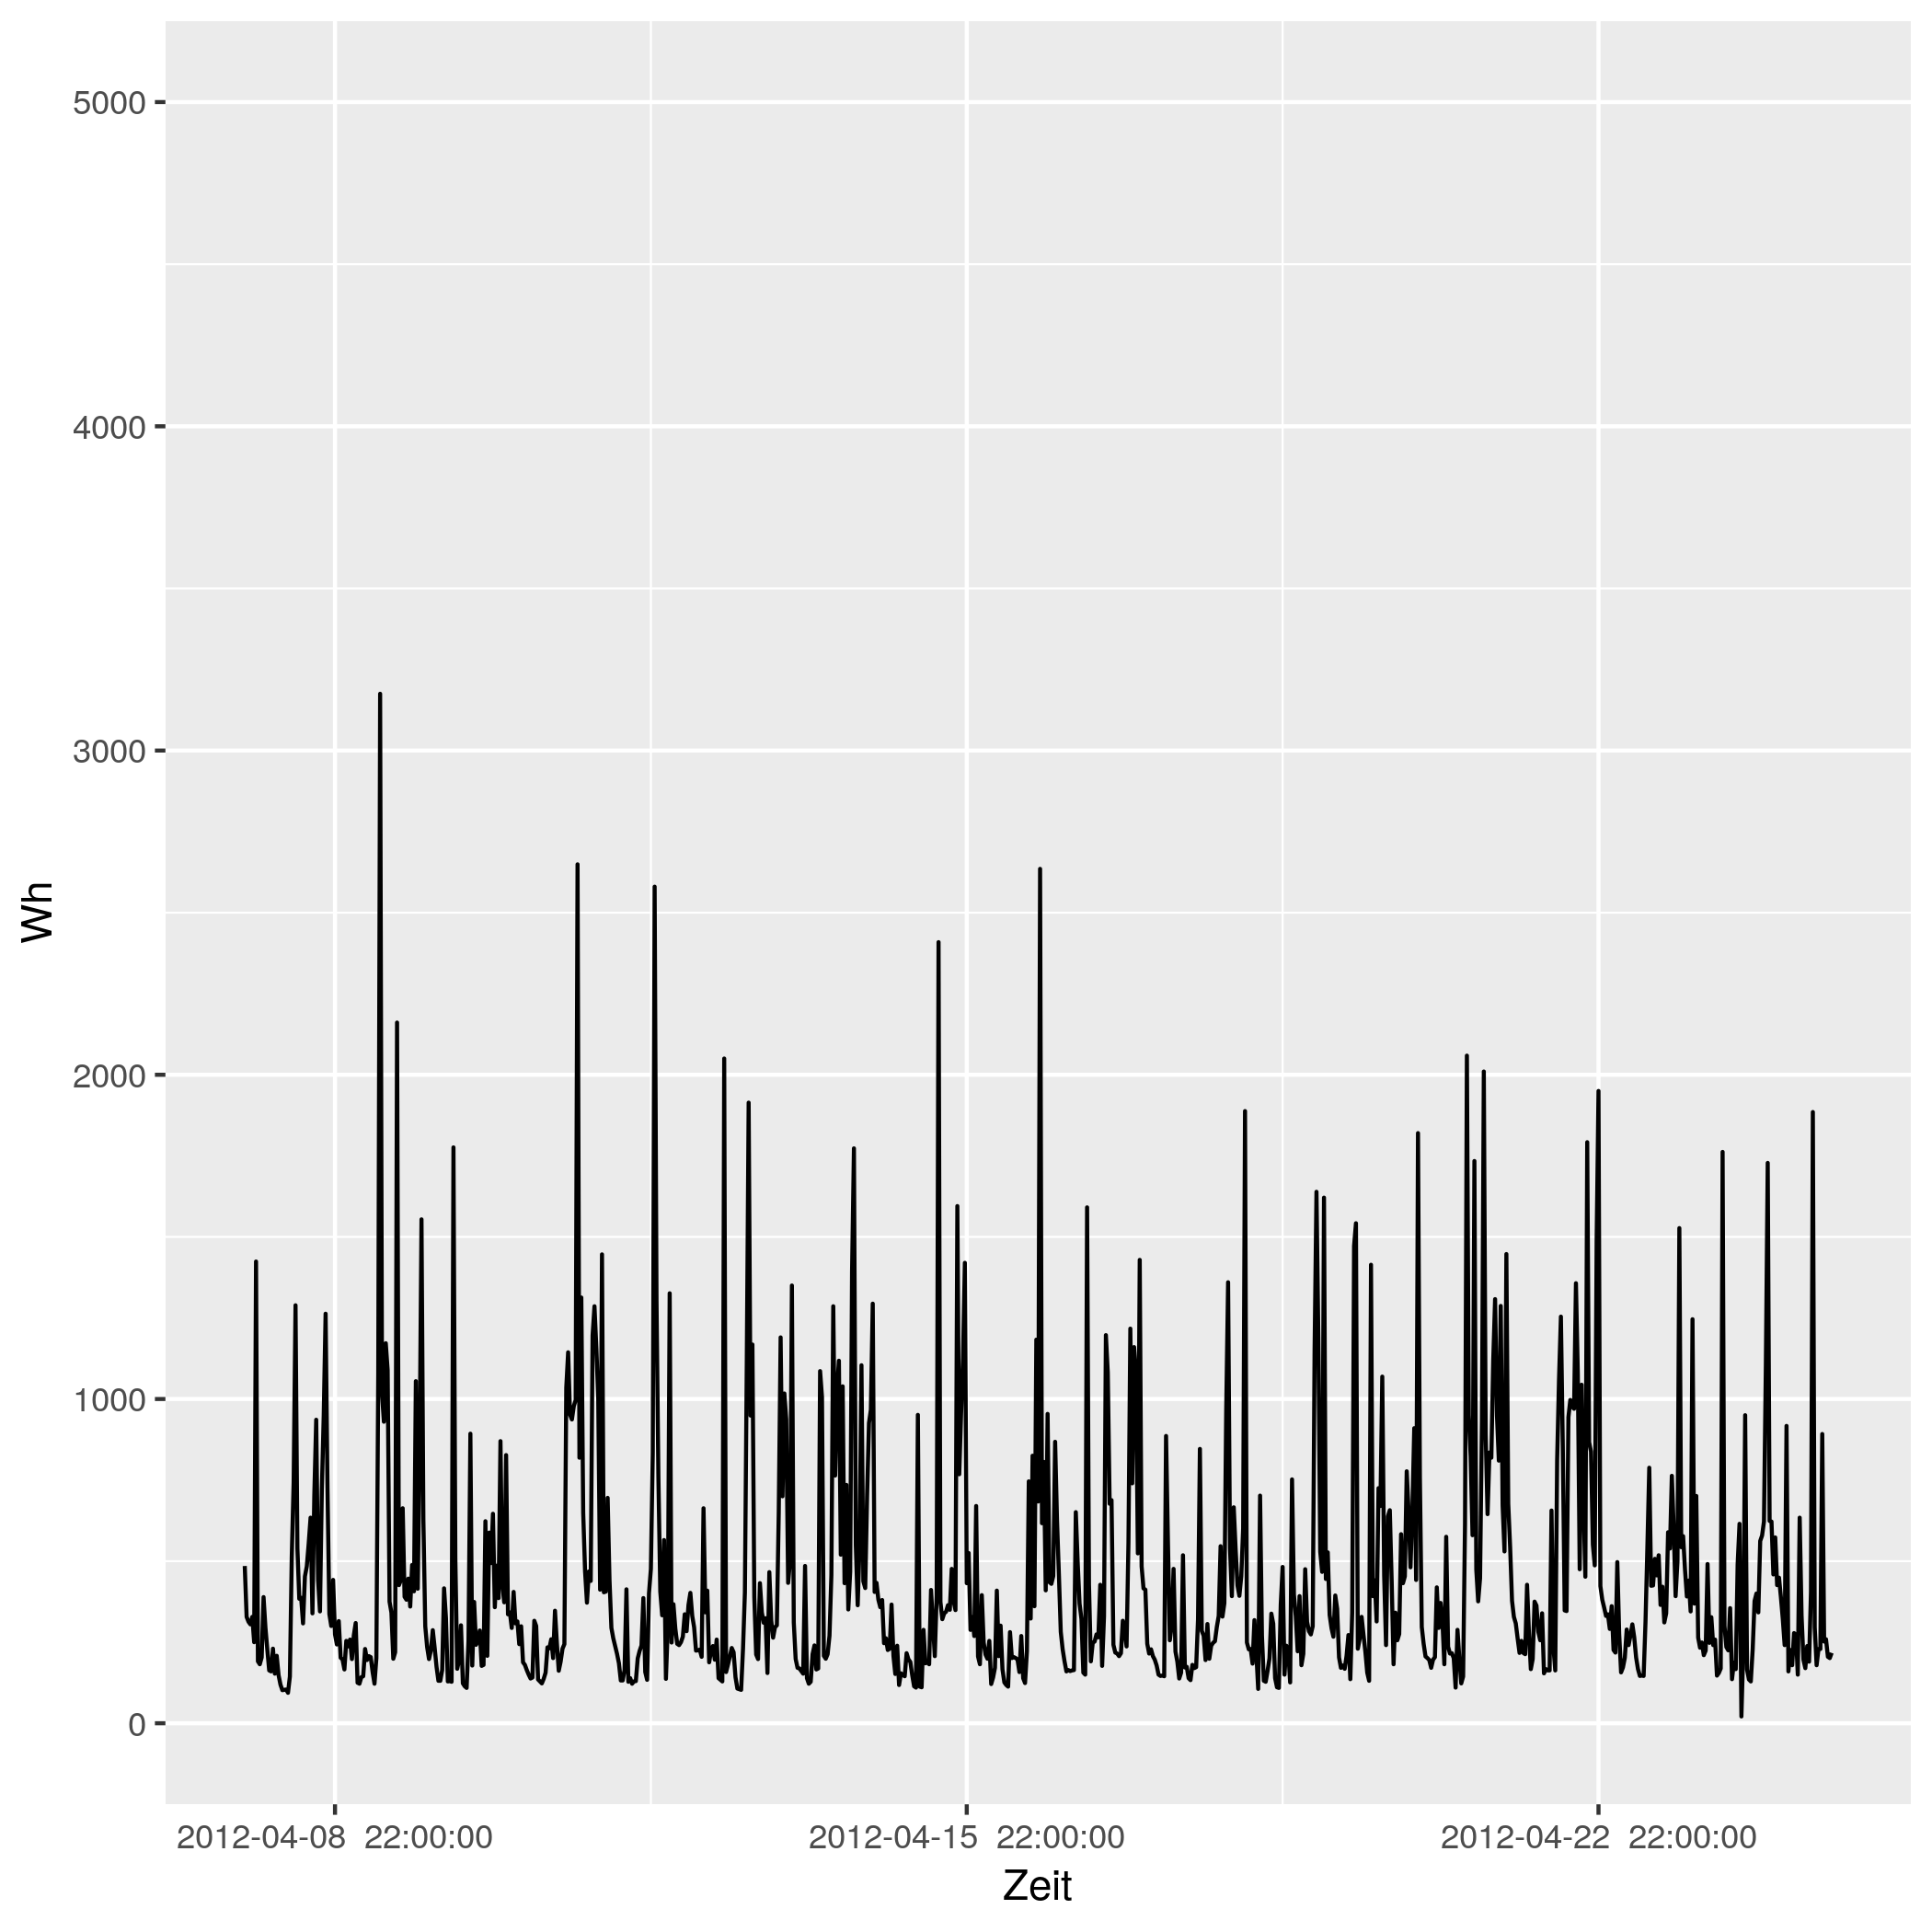

The file beside this chart, header and first rows:
# file...... strom/strom_44.csv
# date...... Mon Nov 16 14:33:49 2020
# user...... gregor
# host...... (null)
# target.... triplex_meter 426
# trigger... (none)
# interval.. 1800
# limit..... 0
# timestamp, measured_real_energy, measured_power, measured_real_power, measured_demand, monthly_bill, price
2012-04-08 00:00:00 UTC, +0, +485+3.35762e-15d, +485, +485, +0, +30
2012-04-08 00:30:00 UTC, +242.5, +328+4.96477e-15d, +328, +485, +7.275, 0.06514
2012-04-08 01:00:00 UTC, +406.5, +313+0d, +313, +485, 7.286, 0.06514
2012-04-08 01:30:00 UTC, +563, +305-1.06783e-14d, +305, +485, 7.296, 0.06328
2012-04-08 02:00:00 UTC, +715.5, +328+4.96477e-15d, +328, +485, 7.306, 0.06328
2012-04-08 02:30:00 UTC, +879.5, +250-3.25689e-15d, +250, +485, 7.316, 0.04793
2012-04-08 03:00:00 UTC, 1004, +1424+4.57428e-15d, +1424, +1424, 7.322, 0.04793
2012-04-08 03:30:00 UTC, 1716, +191+0d, +191, +1424, 7.356, 0.05498
2012-04-08 04:00:00 UTC, +1812, +182+0d, +182, +1424, 7.361, 0.05498
2012-04-08 04:30:00 UTC, +1903, +203+0d, +203, +1424, 7.366, 0.05414
2012-04-08 05:00:00 UTC, 2004, +389+0d, +389, +1424, 7.372, 0.05414
2012-04-08 05:30:00 UTC, +2199, +295+5.52015e-15d, +295, +1424, 7.382, 0.05269
2012-04-08 06:00:00 UTC, 2346, +227+3.58688e-15d, +227, +1424, 7.39, 0.05269
2012-04-08 06:30:00 UTC, +2460, +163+0d, +163, +1424, 7.396, 0.02568
2012-04-08 07:00:00 UTC, 2542, +160-5.08889e-15d, +160, +1424, 7.398, 0.02568
2012-04-08 07:30:00 UTC, 2622, +230+0d, +230, +1424, 7.4, 0.04876
2012-04-08 08:00:00 UTC, 2736, +153+5.32171e-15d, +153, +1424, 7.406, 0.04876
2012-04-08 08:30:00 UTC, +2813, +208-3.91453e-15d, +208, +1424, 7.41, 0.06073
2012-04-08 09:00:00 UTC, +2917, +148-5.5015e-15d, +148, +1424, 7.416, 0.06073
2012-04-08 09:30:00 UTC, +2991, +119+3.4211e-15d, +119, +1424, 7.42, 0.06744
2012-04-08 10:00:00 UTC, 3050, +102+0d, +102, +1424, 7.424, 0.06744
2012-04-08 10:30:00 UTC, 3102, +103-7.90507e-15d, +103, +1424, 7.428, 0.07714
2012-04-08 11:00:00 UTC, +3153, +104+3.91453e-15d, +104, +1424, 7.432, 0.07714
2012-04-08 11:30:00 UTC, +3205, +94+8.66194e-15d, +94, +1424, 7.436, 0.1151
2012-04-08 12:00:00 UTC, +3252, +144+0d, +144, +1424, 7.441, 0.1151
2012-04-08 12:30:00 UTC, +3324, +514-3.16818e-15d, +514, +1424, 7.449, 0.3145
2012-04-08 13:00:00 UTC, +3581, +742+0d, +742, +1424, 7.53, 0.3145
2012-04-08 13:30:00 UTC, +3952, +1289-1.01067e-14d, +1289, +1424, 7.647, 0.1033
2012-04-08 14:00:00 UTC, 4596, +539-3.02123e-15d, +539, +1424, 7.714, 0.1033
2012-04-08 14:30:00 UTC, +4866, +384+8.48148e-15d, +384, +1424, 7.741, 0.1075
2012-04-08 15:00:00 UTC, +5058, +387+8.41573e-15d, +387, +1424, 7.762, 0.1075
2012-04-08 15:30:00 UTC, 5252, +308-5.28716e-15d, +308, +1424, 7.783, 0.09098
2012-04-08 16:00:00 UTC, 5406, +453+7.1896e-15d, +453, +1424, 7.797, 0.09098
2012-04-08 16:30:00 UTC, +5632, +484+1.00937e-14d, +484, +1424, 7.817, 0.09947
2012-04-08 17:00:00 UTC, +5874, +554+0d, +554, +1424, 7.842, 0.09947
2012-04-08 17:30:00 UTC, +6151, +634+0d, +634, +1424, 7.869, 0.1634
2012-04-08 18:00:00 UTC, +6468, +339+0d, +339, +1424, 7.921, 0.1634
2012-04-08 18:30:00 UTC, 6638, +704+4.62626e-15d, +704, +1424, 7.949, 0.1888
2012-04-08 19:00:00 UTC, 6990, +936+3.47958e-15d, +936, +1424, 8.015, 0.1888
2012-04-08 19:30:00 UTC, 7458, +443+3.67595e-15d, +443, +1424, 8.103, 0.1226
2012-04-08 20:00:00 UTC, +7679, +345+0d, +345, +1424, 8.131, 0.1226
2012-04-08 20:30:00 UTC, 7852, +722-4.51093e-15d, +722, +1424, 8.152, 0.2817
2012-04-08 21:00:00 UTC, 8212, +950+6.85661e-15d, +950, +1424, 8.253, 0.2817
2012-04-08 21:30:00 UTC, 8688, +1263+0d, +1263, +1424, 8.387, 0.2406
2012-04-08 22:00:00 UTC, +9319, +728+4.47375e-15d, +728, +1424, 8.539, 0.2406
2012-04-08 22:30:00 UTC, +9683, +337+0d, +337, +1424, 8.627, 0.08283
2012-04-08 23:00:00 UTC, 9852, +300-5.42815e-15d, +300, +1424, 8.641, 0.08283
2012-04-08 23:30:00 UTC, 10002, +442+0d, +442, +1424, 8.653, 0.08101
2012-04-09 00:00:00 UTC, 10222, +274-5.94323e-15d, +274, +1424, 8.671, 0.08101
2012-04-09 00:30:00 UTC, 10360, +243+3.35071e-15d, +243, +1424, 8.682, 0.06234
2012-04-09 01:00:00 UTC, +10481, +315-5.16966e-15d, +315, +1424, 8.69, 0.06234
2012-04-09 01:30:00 UTC, 10638, +202-4.0308e-15d, +202, +1424, 8.699, 0.0584
... 793 more rows
